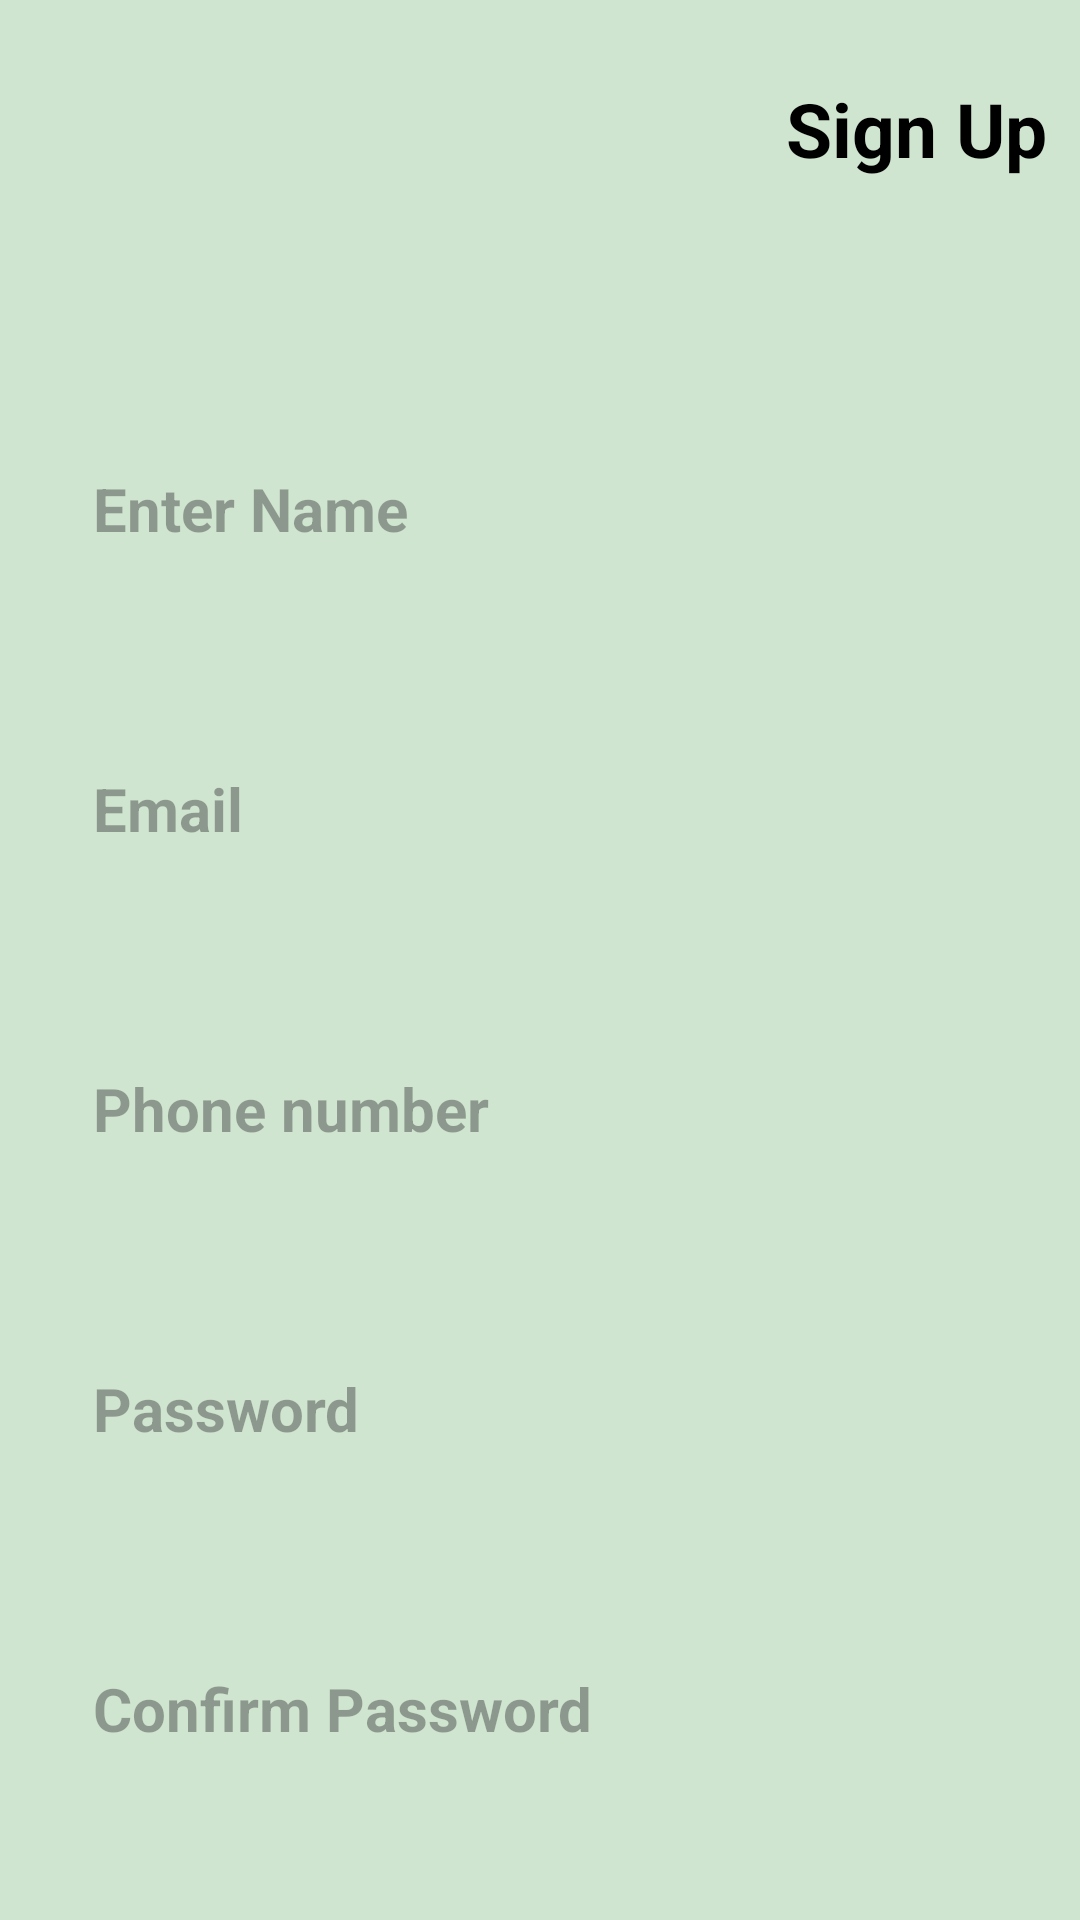

Produce the Android XML layout that renders to this screen, including the resource entries it uses.
<!-- AndroidManifest.xml: application theme Theme.ZeroWasteHubs -->
<!-- res/layout/activity_sing_up.xml -->
<?xml version="1.0" encoding="utf-8"?>
<LinearLayout xmlns:android="http://schemas.android.com/apk/res/android"
    xmlns:app="http://schemas.android.com/apk/res-auto"
    xmlns:tools="http://schemas.android.com/tools"
    android:id="@+id/main"
    android:layout_margin="1dp"
    android:padding="1dp"
    android:background="#D0E5D0"
    android:layout_width="match_parent"
    android:layout_height="match_parent"
    android:orientation="vertical"
    tools:context=".Activity.SingUpActivity">

    <TextView
        android:layout_width="match_parent"
        android:layout_height="wrap_content"
        android:layout_gravity="end"
        android:padding="10sp"
        android:layout_marginTop="15dp"
        android:layout_marginBottom="50dp"
        android:gravity="end"
        android:text="Sign Up"
        android:textColor="@color/black"
        android:textSize="25sp"
        android:textStyle="bold" />

    <EditText
        android:id="@+id/userName"
        android:layout_width="match_parent"
        android:layout_height="60dp"
        android:layout_margin="20dp"
        android:background="@drawable/custom_enter_bg"
        android:baselineAligned="false"
        android:hint="Enter Name "
        android:padding="10dp"
        android:textColor="@color/black"
        android:textSize="20sp"
        android:textStyle="bold" />

    <EditText
        android:id="@+id/userEmail"
        android:layout_width="match_parent"
        android:layout_height="60dp"
        android:layout_margin="20dp"
        android:background="@drawable/custom_enter_bg"
        android:hint="Email"
        android:inputType="textEmailAddress"
        android:padding="10dp"
        android:textColor="@color/black"
        android:textSize="20sp"
        android:textStyle="bold" />

    <EditText
        android:id="@+id/userNumber"
        android:layout_width="match_parent"
        android:layout_height="60dp"
        android:layout_margin="20dp"
        android:background="@drawable/custom_enter_bg"
        android:hint="Phone number "
        android:inputType="phone"
        android:padding="10dp"
        android:textColor="@color/black"
        android:textSize="20sp"
        android:textStyle="bold" />

    <EditText
        android:id="@+id/userPassword"
        android:layout_width="match_parent"
        android:layout_height="60dp"
        android:layout_margin="20dp"
        android:background="@drawable/custom_enter_bg"
        android:hint="Password"
        android:inputType="textPassword"
        android:padding="10dp"
        android:textColor="@color/black"
        android:textSize="20sp"
        android:textStyle="bold" />
    <EditText
        android:id="@+id/userConfirmPassword"
        android:layout_width="match_parent"
        android:layout_height="60dp"
        android:layout_margin="20dp"
        android:background="@drawable/custom_enter_bg"
        android:hint="Confirm Password"
        android:inputType="textPassword"
        android:padding="10dp"
        android:textColor="@color/black"
        android:textSize="20sp"
        android:textStyle="bold" />

    <androidx.appcompat.widget.AppCompatButton
        android:id="@+id/buttonSignUp"
        android:layout_width="222dp"
        android:layout_height="61dp"
        android:layout_gravity="center"
        android:layout_marginTop="20dp"
        android:background="@drawable/custom_button"
        android:gravity="center"
        android:text="Sign Up"
        android:textColor="@color/black"
        android:textSize="25sp"
        android:textStyle="bold" />
    <LinearLayout
        android:layout_width="wrap_content"
        android:layout_height="wrap_content"
        android:orientation="horizontal"
        android:layout_gravity="center"
        android:layout_marginTop="15dp">

        <TextView
            android:id="@+id/textSign"
            android:layout_width="match_parent"
            android:layout_height="wrap_content"
            android:gravity="center"
            android:text="Already have an account ? "
            android:textColor="@color/black"
            android:textSize="15sp" />
        <TextView
            android:id="@+id/textSignInB"
            android:layout_width="match_parent"
            android:layout_height="wrap_content"
            android:gravity="center"
            android:textStyle="bold"
            android:text="Sign In"
            android:textColor="@color/singInUP"
            android:textSize="15sp" />
    </LinearLayout>
</LinearLayout>
<!-- resources referenced by this layout -->
<resources>
  <color name="black">#FF000000</color>
  <color name="singInUP">#2196F3</color>
  <!-- drawable custom_button (drawable) -->
  <?xml version="1.0" encoding="utf-8"?>
  <shape xmlns:android="http://schemas.android.com/apk/res/android">
  
      <solid android:color="#1AF32F"></solid>
      <corners android:radius="25dp"/>
  
  </shape>
  <style name="Theme.ZeroWasteHubs" parent="Base.Theme.ZeroWasteHubs" />
  <style name="Base.Theme.ZeroWasteHubs" parent="Theme.Material3.DayNight.NoActionBar">
          
          
      </style>
</resources>
